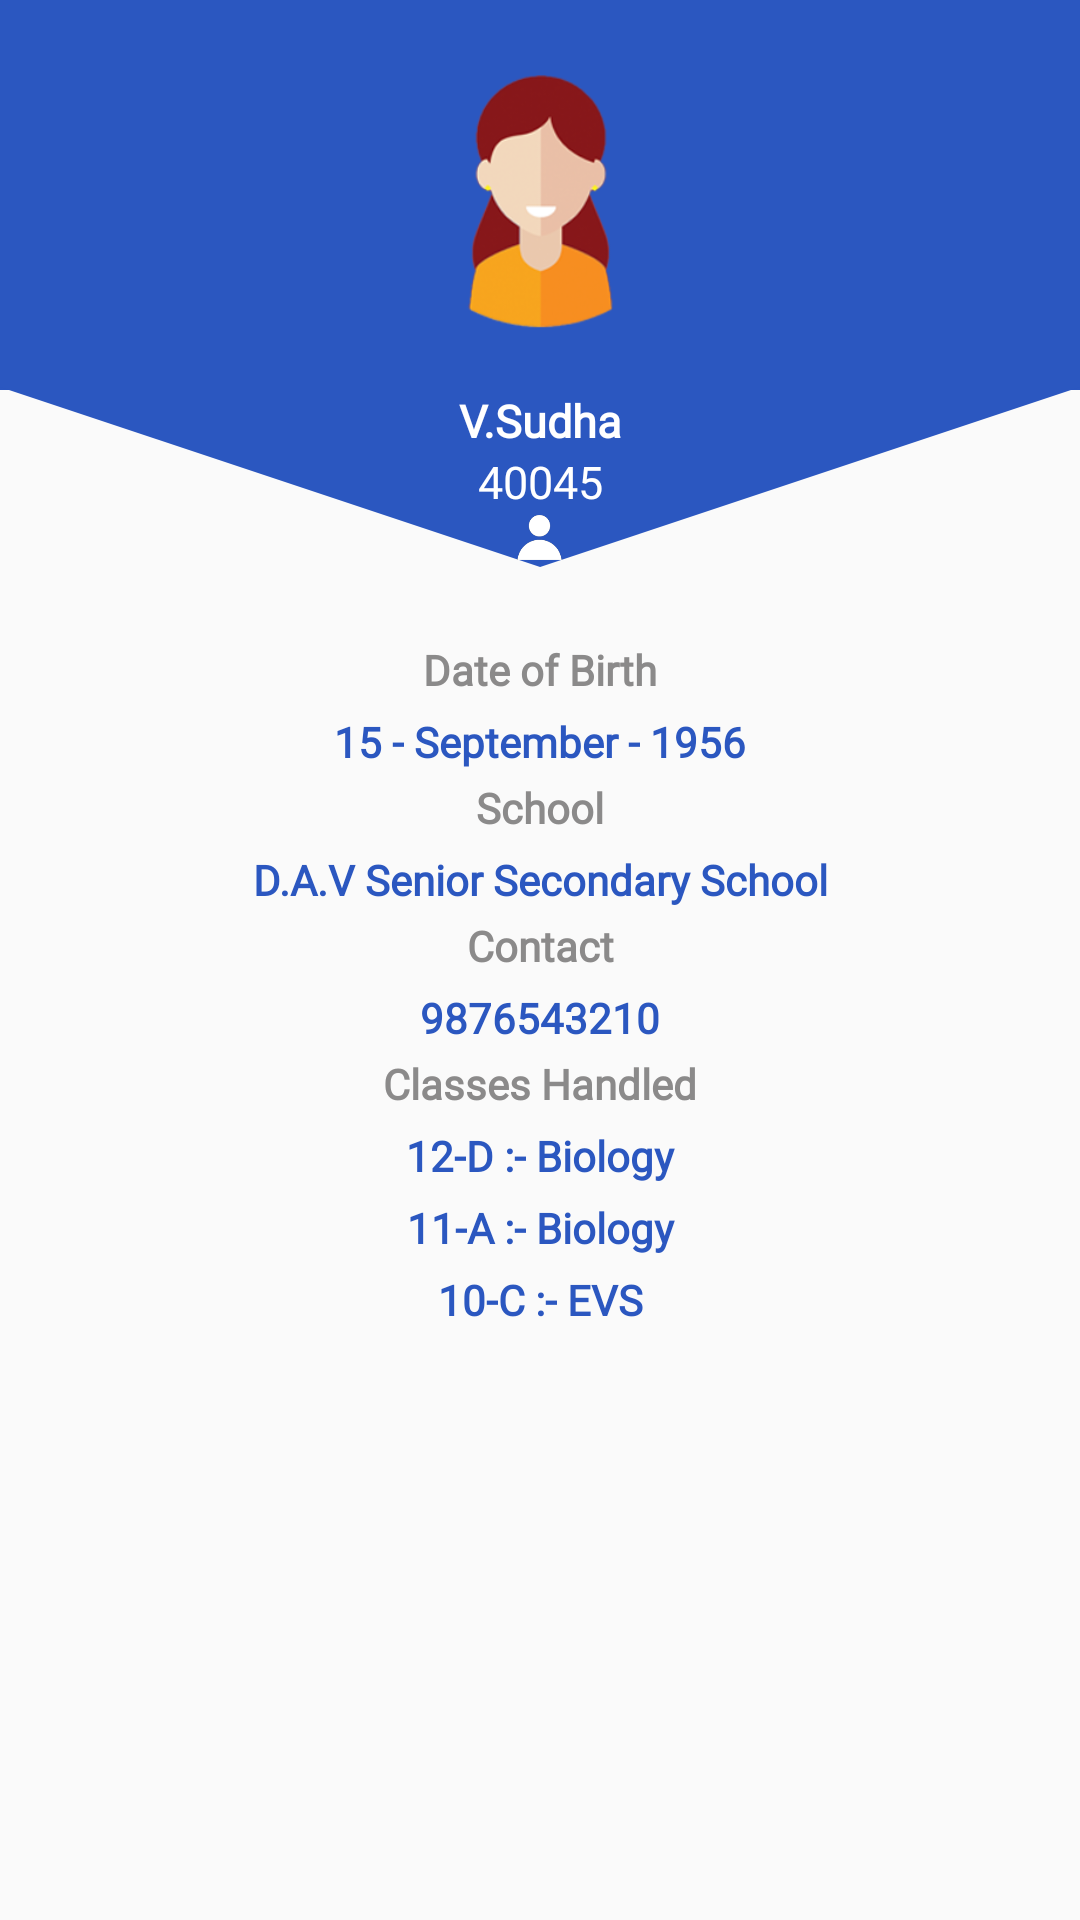

This screen was rendered from an Android layout file. Write that file and the resources it references.
<!-- AndroidManifest.xml: application theme AppTheme -->
<!-- res/layout/fragment_profile.xml -->
<RelativeLayout xmlns:android="http://schemas.android.com/apk/res/android"
    xmlns:app="http://schemas.android.com/apk/res-auto"
    xmlns:tools="http://schemas.android.com/tools"
    android:layout_width="match_parent"
    android:layout_height="match_parent"
    tools:context="com.venky97vp.android.namaste.fragments.ProfileFragment">

    <RelativeLayout
        android:layout_width="match_parent"
        android:layout_height="wrap_content"
        android:id="@+id/relativeLayout">

        <ImageView
            android:layout_width="match_parent"
            android:layout_height="130dp"
            android:background="@color/colorPrimary"
            android:id="@+id/imageView3" />

        <ImageView
            android:layout_width="match_parent"
            android:layout_height="120dp"
            android:layout_marginTop="99dp"
            android:scaleType="fitXY"
            app:srcCompat="@drawable/ic_tiangle"
            android:id="@+id/imageView4" />

        <ImageView
            android:layout_width="100dp"
            android:layout_height="120dp"
            android:layout_alignBottom="@+id/imageView3"
            android:scaleType="centerInside"
            android:id="@+id/imageView2"
            android:layout_centerHorizontal="true"
            android:src="@drawable/femalefigure" />

        <TextView
            android:id="@+id/tv1"
            android:layout_width="match_parent"
            android:layout_height="wrap_content"
            android:layout_alignParentLeft="true"
            android:layout_alignParentStart="true"
            android:layout_below="@+id/imageView3"
            android:fontFamily="@font/renogareregular"
            android:text="V.Sudha"
            android:textAlignment="center"
            android:textColor="#ffffff"
            android:textColorHint="#ffffff"
            android:textSize="15dp"
            android:textStyle="bold" />

        <TextView
            android:id="@+id/tv2"
            android:layout_width="match_parent"
            android:layout_height="wrap_content"
            android:layout_alignParentLeft="true"
            android:layout_alignParentStart="true"
            android:layout_below="@+id/tv1"
            android:fontFamily="@font/renogareregular"
            android:text="40045"
            android:textAlignment="center"
            android:textColor="#ffffff"
            android:textSize="15dp"
            android:textStyle="normal" />

        <ImageView
            android:layout_width="15dp"
            android:layout_height="15dp"
            android:layout_below="@+id/tv2"
            android:layout_marginTop="1dp"
            android:layout_centerHorizontal="true"
            android:src="@drawable/usericon"
            android:id="@+id/imageView5" />

        <RelativeLayout
            android:layout_width="match_parent"
            android:layout_height="match_parent"
            android:layout_alignParentLeft="true"
            android:layout_alignParentStart="true"
            android:layout_alignTop="@+id/imageView5">

            <TextView
                android:id="@+id/textView3"
                android:layout_width="match_parent"
                android:layout_height="wrap_content"
                android:layout_alignParentLeft="true"
                android:layout_alignParentStart="true"
                android:layout_alignParentTop="true"
                android:layout_marginTop="42dp"
                android:fontFamily="@font/gothic"
                android:text="Date of Birth"
                android:textAlignment="center"
                android:textColor="#8b8a8a"
                android:textStyle="bold" />

            <TextView
                android:id="@+id/textView4"
                android:layout_width="match_parent"
                android:layout_height="wrap_content"
                android:layout_alignLeft="@+id/textView3"
                android:layout_alignStart="@+id/textView3"
                android:layout_below="@+id/textView3"
                android:textStyle="bold"
                android:layout_marginTop="5dp"
                android:elevation="8dp"
                android:fontFamily="@font/gothic"
                android:text="15 - September - 1956"
                android:textAlignment="center"
                android:textColor="@color/colorPrimary" />


            <TextView
                android:id="@+id/textView9"
                android:layout_width="match_parent"
                android:layout_height="wrap_content"
                android:layout_below="@+id/textView4"
                android:layout_centerHorizontal="true"
                android:layout_marginTop="3dp"
                android:textStyle="bold"
                android:fontFamily="@font/gothic"
                android:text="School"
                android:textAlignment="center"
                android:textColor="#8b8a8a" />

            <TextView
                android:id="@+id/textView10"
                android:layout_width="match_parent"
                android:layout_height="wrap_content"
                android:layout_alignEnd="@+id/textView9"
                android:layout_alignRight="@+id/textView9"
                android:layout_below="@+id/textView9"
                android:layout_marginTop="5dp"
                android:fontFamily="@font/gothic"
                android:textStyle="bold"
                android:text="D.A.V Senior Secondary School"
                android:textAlignment="center"
                android:textColor="@color/colorPrimary" />

            <TextView
                android:id="@+id/textView13"
                android:layout_width="match_parent"
                android:layout_height="wrap_content"
                android:layout_below="@+id/textView10"
                android:layout_centerHorizontal="true"
                android:layout_marginTop="3dp"
                android:textStyle="bold"
                android:fontFamily="@font/gothic"
                android:text="Contact"
                android:textAlignment="center"
                android:textColor="#8b8a8a" />

            <TextView
                android:id="@+id/textView14"
                android:layout_width="match_parent"
                android:layout_height="wrap_content"
                android:layout_alignEnd="@+id/textView13"
                android:layout_alignRight="@+id/textView13"
                android:layout_below="@+id/textView13"
                android:layout_marginTop="5dp"
                android:fontFamily="@font/gothic"
                android:textStyle="bold"
                android:text="9876543210"
                android:textAlignment="center"
                android:textColor="@color/colorPrimary" />

            <TextView
                android:id="@+id/textView15"
                android:layout_width="match_parent"
                android:layout_height="wrap_content"
                android:layout_below="@+id/textView14"
                android:layout_centerHorizontal="true"
                android:layout_marginTop="3dp"
                android:textStyle="bold"
                android:fontFamily="@font/gothic"
                android:text="Classes Handled"
                android:textAlignment="center"
                android:textColor="#8b8a8a" />

            <TextView
                android:id="@+id/textView16"
                android:layout_width="match_parent"
                android:layout_height="wrap_content"
                android:layout_alignEnd="@+id/textView13"
                android:layout_alignRight="@+id/textView13"
                android:layout_below="@+id/textView15"
                android:layout_marginTop="5dp"
                android:fontFamily="@font/gothic"
                android:textStyle="bold"
                android:text="12-D :- Biology"
                android:textAlignment="center"
                android:textColor="@color/colorPrimary" />

            <TextView
                android:id="@+id/textView17"
                android:layout_width="match_parent"
                android:layout_height="wrap_content"
                android:layout_alignEnd="@+id/textView13"
                android:layout_alignRight="@+id/textView13"
                android:layout_below="@+id/textView16"
                android:layout_marginTop="5dp"
                android:fontFamily="@font/gothic"
                android:textStyle="bold"
                android:text="11-A :- Biology"
                android:textAlignment="center"
                android:textColor="@color/colorPrimary" />

            <TextView
                android:id="@+id/textView18"
                android:layout_width="match_parent"
                android:layout_height="wrap_content"
                android:layout_alignEnd="@+id/textView13"
                android:layout_alignRight="@+id/textView13"
                android:layout_below="@+id/textView17"
                android:layout_marginTop="5dp"
                android:fontFamily="@font/gothic"
                android:textStyle="bold"
                android:text="10-C :- EVS"
                android:textAlignment="center"
                android:textColor="@color/colorPrimary" />

        </RelativeLayout>

    </RelativeLayout>


</RelativeLayout>
<!-- resources referenced by this layout -->
<resources>
  <color name="colorPrimary">#2B57C0</color>
  <!-- drawable femalefigure: png bitmap (drawable, 43669 bytes) -->
  <!-- drawable ic_tiangle (drawable) -->
  <vector xmlns:android="http://schemas.android.com/apk/res/android"
      android:width="80dp"
      android:height="80dp"
      android:viewportHeight="404.309"
      android:viewportWidth="404.308">
      <path
          android:fillColor="#2B57C0"
          android:pathData="M0,101.1h404.3L202.2,303.2L0,101.1z" />
  </vector>
  <!-- drawable usericon: png bitmap (drawable, 4671 bytes) -->
  <style name="AppTheme" parent="Theme.AppCompat.Light.DarkActionBar">
          
          <item name="colorPrimary">@color/colorPrimary</item>
          <item name="colorPrimaryDark">@color/colorPrimaryDark</item>
          <item name="colorAccent">@android:color/holo_blue_light</item>
      </style>
  <color name="colorPrimaryDark">#2B57C0</color>
</resources>
